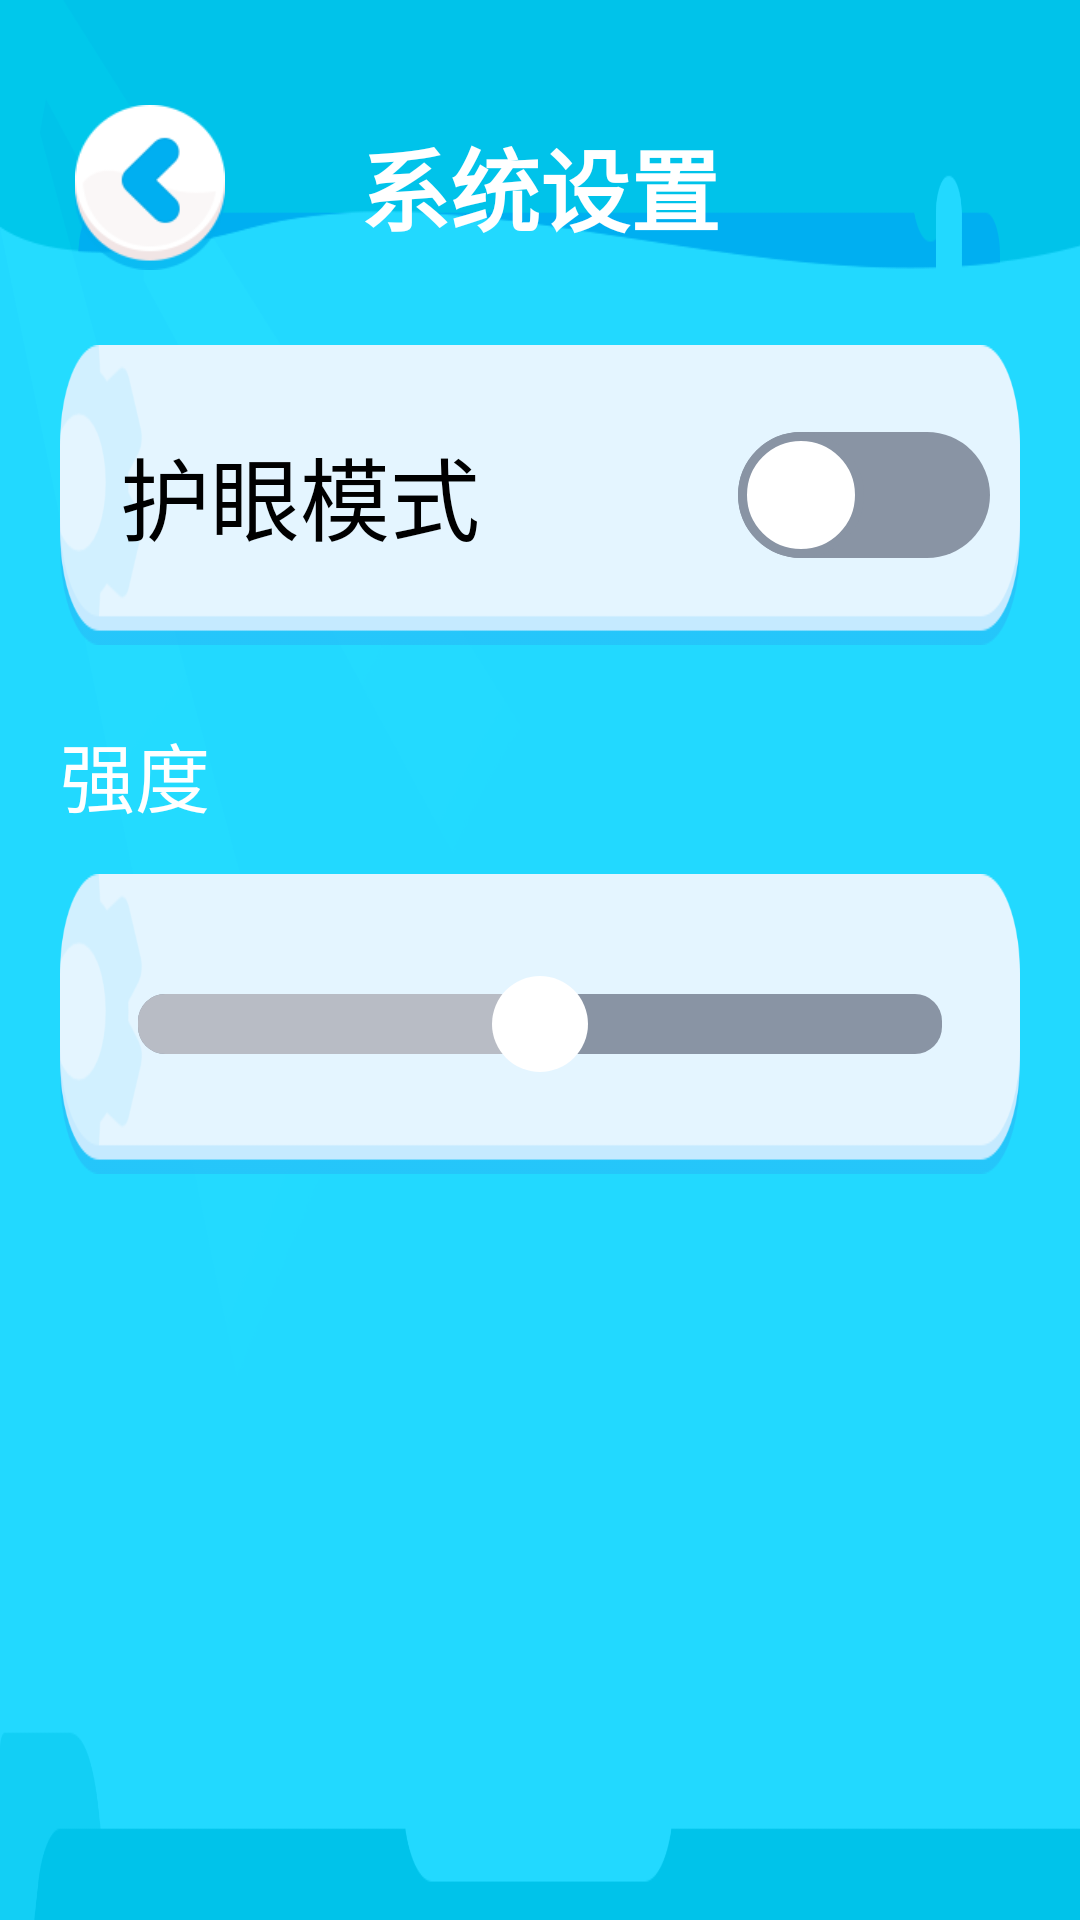

Android layout source for this screen:
<!-- AndroidManifest.xml: application theme AppTheme -->
<!-- res/layout/activity_eyes_protect.xml -->
<?xml version="1.0" encoding="utf-8"?>
<LinearLayout xmlns:android="http://schemas.android.com/apk/res/android"
    android:layout_width="fill_parent"
    android:layout_height="fill_parent"
    android:background="@drawable/bg_bg"
    android:orientation="horizontal">

    <LinearLayout
        android:layout_width="fill_parent"
        android:layout_height="wrap_content"
        android:orientation="vertical">

        <include layout="@layout/layout_tittle_bg" />

        <LinearLayout
            android:layout_width="fill_parent"
            android:layout_height="wrap_content"
            android:gravity="center_horizontal"
            android:orientation="horizontal">

            <LinearLayout
                android:layout_width="wrap_content"
                android:layout_height="100.0dip"
                android:layout_marginStart="20.0dip"
                android:layout_marginTop="25.0dip"
                android:layout_marginEnd="20.0dip"
                android:background="@drawable/bg_settings"
                android:gravity="center_horizontal"
                android:orientation="horizontal">

                <TextView
                    android:id="@+id/item_txt_label"
                    android:layout_width="0.0dip"
                    android:layout_height="wrap_content"
                    android:layout_gravity="center"
                    android:layout_marginStart="20.0dip"
                    android:layout_weight="1.0"
                    android:text="护眼模式"
                    android:textColor="@color/black"
                    android:textSize="30.0sp" />

                <Switch
                    android:id="@+id/switch_btn_night_mode"
                    android:layout_width="wrap_content"
                    android:layout_height="wrap_content"
                    android:layout_gravity="center"
                    android:layout_margin="10.0dip"
                    android:layout_marginEnd="20.0dip"
                    android:thumb="@drawable/thumb"
                    android:track="@drawable/track" />
            </LinearLayout>
        </LinearLayout>

        <LinearLayout
            android:id="@+id/view_sett"
            android:layout_width="wrap_content"
            android:layout_height="wrap_content"
            android:layout_gravity="center_horizontal"
            android:layout_marginTop="25.0dip"
            android:orientation="vertical">

            <TextView
                android:layout_width="wrap_content"
                android:layout_height="wrap_content"
                android:layout_marginStart="20.0dip"
                android:text="强度"
                android:textColor="@color/white"
                android:textSize="25.0sp" />

            <LinearLayout
                android:layout_width="wrap_content"
                android:layout_height="100.0dip"
                android:layout_gravity="center_horizontal"
                android:layout_marginStart="20.0dip"
                android:layout_marginTop="15.0dip"
                android:layout_marginEnd="20.0dip"
                android:background="@drawable/bg_settings"
                android:gravity="center_horizontal"
                android:orientation="horizontal">

                <SeekBar
                    android:id="@+id/sbr_set_mode_night"
                    android:layout_width="0.0dip"
                    android:layout_height="wrap_content"
                    android:layout_gravity="center_vertical"
                    android:layout_margin="10.0dip"
                    android:layout_weight="1.0"
                    android:focusable="true"
                    android:max="100"
                    android:maxHeight="20.0dip"
                    android:minHeight="20.0dip"
                    android:paddingLeft="16.0dip"
                    android:paddingRight="16.0dip"
                    android:progress="50"
                    android:progressDrawable="@drawable/po_seekbar"
                    android:splitTrack="false"
                    android:thumb="@drawable/seekbar_thumb" />
            </LinearLayout>
        </LinearLayout>
    </LinearLayout>
</LinearLayout>
<!-- res/layout/layout_tittle_bg.xml (included above) -->
<?xml version="1.0" encoding="utf-8"?>
<LinearLayout xmlns:android="http://schemas.android.com/apk/res/android"
    android:layout_width="fill_parent"
    android:layout_height="wrap_content"
    android:background="@null"
    android:orientation="vertical">

    <RelativeLayout
        android:layout_width="fill_parent"
        android:layout_height="wrap_content"
        android:layout_marginTop="35.0dip"
        android:gravity="center_vertical"
        android:orientation="horizontal">

        <ImageView
            android:id="@+id/img_back_icon"
            android:layout_width="50.0dip"
            android:layout_height="55.0dip"
            android:layout_marginStart="25.0dip"
            android:background="@drawable/btn_selector_bg" />

        <TextView
            android:id="@+id/txt_tittle_name"
            android:layout_width="wrap_content"
            android:layout_height="wrap_content"
            android:layout_centerHorizontal="true"
            android:layout_gravity="center"
            android:layout_marginTop="5.0dip"
            android:text="@string/app_name"
            android:textColor="@color/white"
            android:textSize="30.0sp"
            android:textStyle="bold" />
    </RelativeLayout>
</LinearLayout>
<!-- resources referenced by this layout -->
<resources>
  <color name="black">#FF000000</color>
  <color name="white">#FFFFFFFF</color>
  <!-- drawable seekbar_thumb (drawable) -->
  <?xml version="1.0" encoding="utf-8"?>
  <selector
    xmlns:android="http://schemas.android.com/apk/res/android">
      <item android:state_pressed="true" android:drawable="@drawable/sbr_track" />
      <item android:state_pressed="false" android:drawable="@drawable/sbr_track" />
  </selector>
  <!-- drawable thumb (drawable) -->
  <?xml version="1.0" encoding="utf-8"?>
  <selector
    xmlns:android="http://schemas.android.com/apk/res/android">
      <item android:state_enabled="true" android:state_checked="true" android:drawable="@drawable/thumb_on" />
      <item android:state_enabled="false" android:drawable="@drawable/thumb_off" />
  </selector>
  <!-- drawable track (drawable) -->
  <?xml version="1.0" encoding="utf-8"?>
  <selector
    xmlns:android="http://schemas.android.com/apk/res/android">
      <item android:state_enabled="true" android:state_checked="true" android:drawable="@drawable/switch_track_on" />
      <item android:state_enabled="false" android:state_checked="false" android:drawable="@drawable/switch_track_off" />
  </selector>
  <string name="app_name">系统设置</string>
  <style name="AppTheme" parent="Theme.AppCompat.Light.NoActionBar">
          <item name="colorPrimary">@color/WhiteSmoke</item>
          <item name="colorPrimaryDark">@color/black</item>
      </style>
  <color name="color8994A4">#FF8994A4</color>
  <color name="colorB8BCC5">#FFB8BCC5</color>
  <!-- drawable sbr_track (drawable) -->
  <?xml version="1.0" encoding="utf-8"?>
  <shape android:shape="oval"
    xmlns:android="http://schemas.android.com/apk/res/android">
      <solid android:color="@color/white" />
      <size android:height="32.0dip" android:width="32.0dip" />
  </shape>
  <!-- drawable thumb_on (drawable) -->
  <?xml version="1.0" encoding="utf-8"?>
  <shape android:shape="rectangle"
    xmlns:android="http://schemas.android.com/apk/res/android">
      <size android:height="42.0dip" android:width="42.0dip" />
      <corners android:radius="25.0dip" />
      <gradient android:startColor="@color/white" android:endColor="@color/white" android:angle="0.0" />
      <stroke android:width="3.0dip" android:color="@color/color58ABF6" />
  </shape>
  <!-- drawable thumb_off (drawable) -->
  <?xml version="1.0" encoding="utf-8"?>
  <shape android:shape="rectangle"
    xmlns:android="http://schemas.android.com/apk/res/android">
      <size android:height="42.0dip" android:width="42.0dip" />
      <corners android:radius="25.0dip" />
      <gradient android:startColor="#ffffffff" android:endColor="#ffffffff" android:angle="0.0" />
      <stroke android:width="3.0dip" android:color="@color/color8994A4" />
  </shape>
  <!-- drawable switch_track_on (drawable) -->
  <?xml version="1.0" encoding="utf-8"?>
  <shape
    xmlns:android="http://schemas.android.com/apk/res/android">
      <size android:height="42.0dip" />
      <corners android:radius="35.0dip" />
      <gradient android:startColor="@color/color58ABF6" android:endColor="@color/color58ABF6" android:angle="0.0" />
  </shape>
  <!-- drawable switch_track_off (drawable) -->
  <?xml version="1.0" encoding="utf-8"?>
  <shape
    xmlns:android="http://schemas.android.com/apk/res/android">
      <size android:height="42.0dip" />
      <corners android:radius="35.0dip" />
      <gradient android:startColor="@color/color8994A4" android:endColor="@color/color8994A4" android:angle="0.0" />
  </shape>
  <color name="WhiteSmoke">#FFF5F5F5</color>
  <color name="color58ABF6">#FF58ABF6</color>
</resources>
